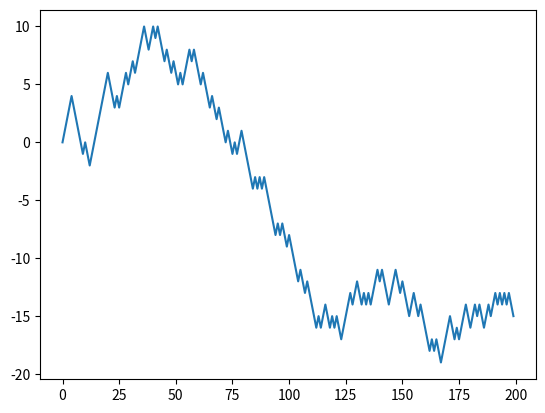

This chart was generated by the following Python code:
#caminata aleatoria de un cuerpo

import random as rnd
import matplotlib.pyplot as plt
import numpy as np

caminata= np.zeros(200)



for i in range (1,200):
    nro=rnd.random()    
    if nro>0.5:
        caminata[i]=caminata[i-1]+1
    else:
        caminata[i]=caminata[i-1]-1
        
plt.plot(caminata)